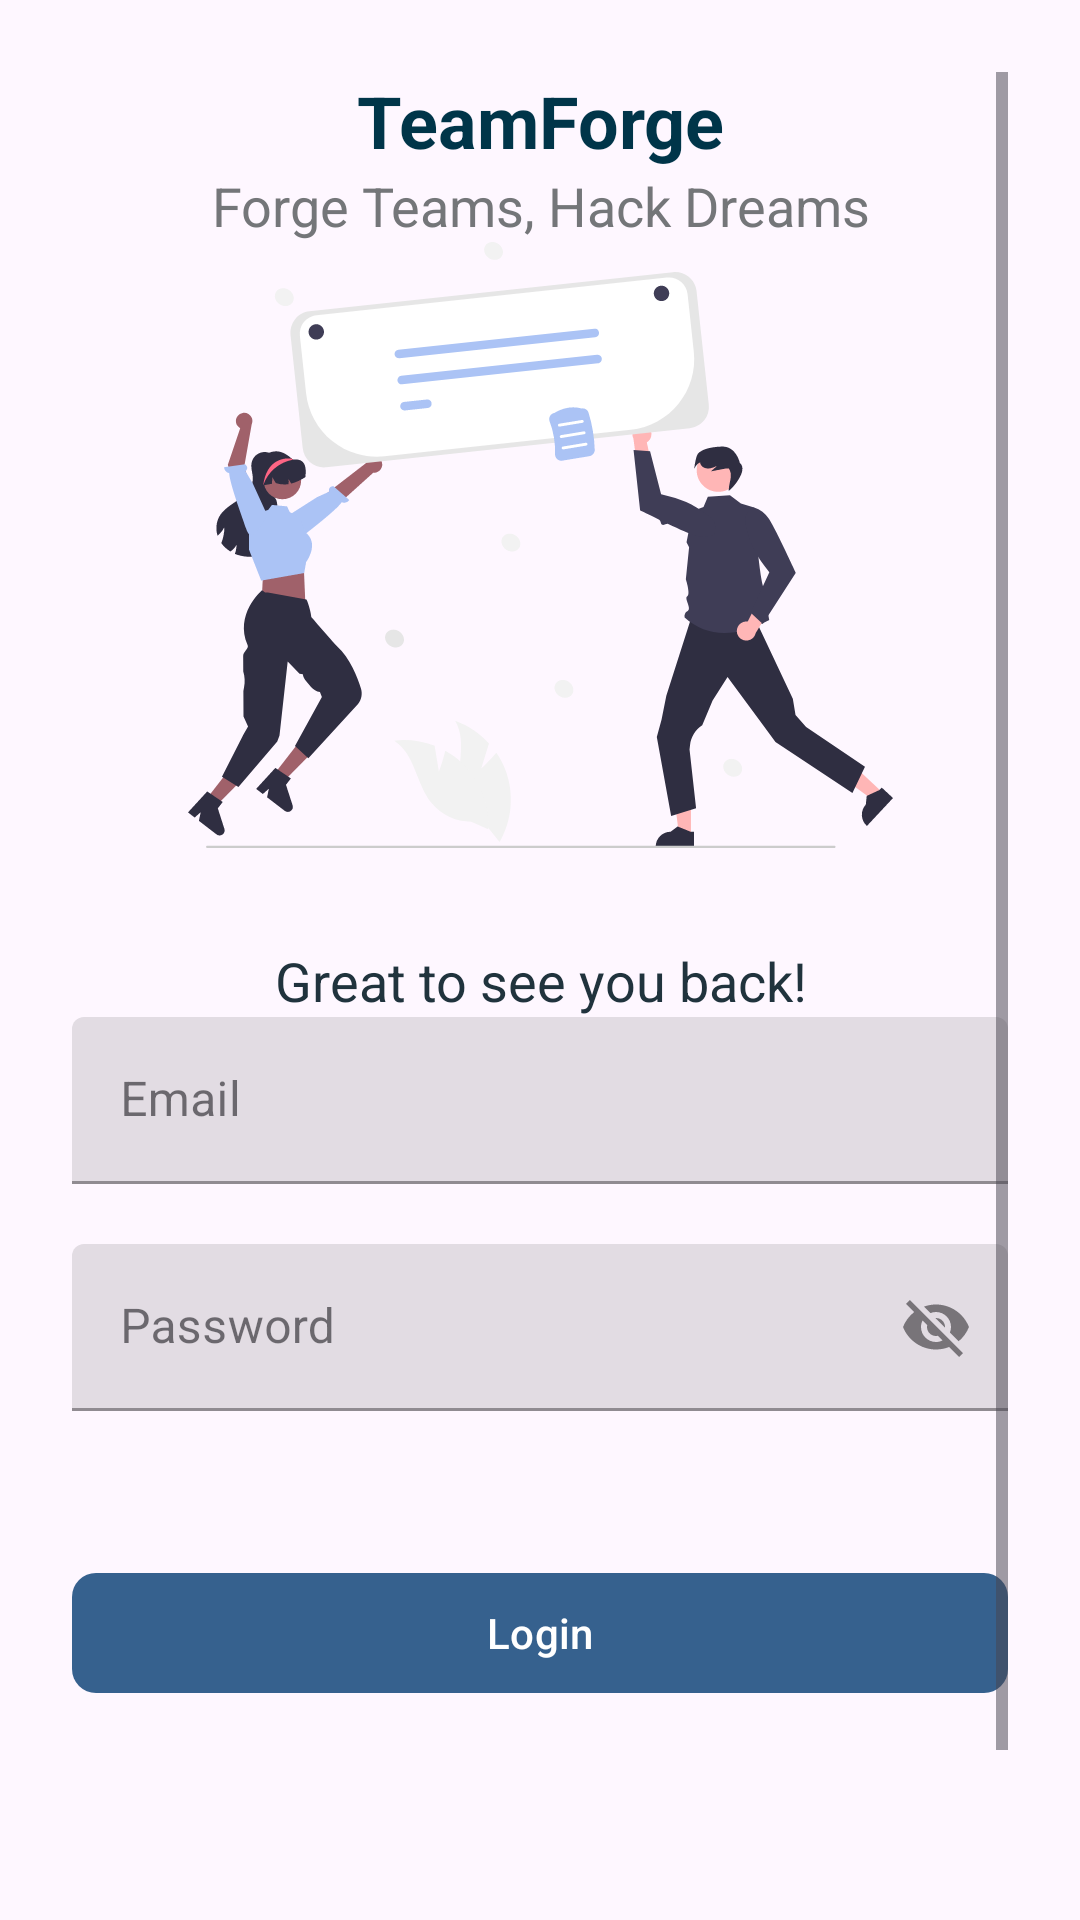

Android layout source for this screen:
<!-- AndroidManifest.xml: application theme Theme.HackMatch -->
<!-- res/layout/fragment_login.xml -->
<?xml version="1.0" encoding="utf-8"?>
<ScrollView xmlns:tools="http://schemas.android.com/tools"
    xmlns:android="http://schemas.android.com/apk/res/android"
    android:layout_width="match_parent"
    android:layout_height="match_parent"
    xmlns:app="http://schemas.android.com/apk/res-auto"
    android:orientation="vertical"
    android:fillViewport="true"
    tools:context=".ui.login.LoginFragment"
    android:padding="24dp">

    <androidx.appcompat.widget.LinearLayoutCompat
        android:layout_width="match_parent"
        android:layout_height="wrap_content"
        android:orientation="vertical">

        <TextView
            android:layout_width="match_parent"
            android:layout_height="wrap_content"
            android:textColor="@color/material_dynamic_primary20"
            android:textSize="24sp"
            android:textAlignment="center"
            android:textStyle="bold"
            android:text="TeamForge" />
        <TextView
            android:layout_width="match_parent"
            android:layout_height="wrap_content"
            android:textColor="@color/material_dynamic_neutral50"
            android:textSize="18sp"
            android:textAlignment="center"
            android:text="Forge Teams, Hack Dreams" />

        <LinearLayout
            android:layout_width="match_parent"
            android:layout_height="wrap_content"
            android:orientation="vertical"
            android:gravity="center"
            android:layout_weight="1">


            <androidx.appcompat.widget.AppCompatImageView
                android:layout_width="match_parent"
                android:layout_height="wrap_content"
                app:srcCompat="@drawable/login_art"
                android:layout_marginBottom="32dp"/>
            <TextView
                android:layout_width="match_parent"
                android:layout_height="wrap_content"
                android:textColor="@color/material_dynamic_secondary20"
                android:textSize="18sp"
                android:textAlignment="center"
                android:text="Great to see you back!" />
        </LinearLayout>

        <com.google.android.material.textfield.TextInputLayout
            android:id="@+id/email_input_layout"
            style="@style/Widget.MaterialComponents.TextInputLayout.FilledBox"
            android:layout_width="match_parent"
            android:hint="Email"
            android:layout_marginBottom="20dp"
            android:layout_height="wrap_content">
            <com.google.android.material.textfield.TextInputEditText
                android:id="@+id/et_email"
                android:layout_width="match_parent"
                android:layout_height="wrap_content"
                android:inputType="textPersonName"/>
        </com.google.android.material.textfield.TextInputLayout>

        <com.google.android.material.textfield.TextInputLayout
            android:id="@+id/password_input_layout"
            style="@style/Widget.MaterialComponents.TextInputLayout.FilledBox"
            android:layout_width="match_parent"
            android:hint="Password"
            app:endIconMode="password_toggle"
            android:layout_height="wrap_content">
            <com.google.android.material.textfield.TextInputEditText
                android:id="@+id/et_password"
                android:layout_width="match_parent"
                android:layout_height="wrap_content"
                android:inputType="textPersonName"/>
        </com.google.android.material.textfield.TextInputLayout>

        <RelativeLayout
            android:layout_width="match_parent"
            android:layout_height="wrap_content"
            android:layout_marginVertical="50dp">

            <com.google.android.material.button.MaterialButton
                android:id="@+id/btn_login"
                android:layout_width="match_parent"
                android:layout_height="wrap_content"
                app:cornerRadius="8dp"
                android:text="Login"/>

            <com.google.android.material.progressindicator.CircularProgressIndicator
                android:layout_width="wrap_content"
                android:layout_height="wrap_content"
                android:layout_centerInParent="true"
                android:indeterminate="true"
                android:id="@+id/progress_circular"
                android:visibility="gone"/>

        </RelativeLayout>


        <androidx.appcompat.widget.LinearLayoutCompat
            android:layout_width="match_parent"
            android:layout_height="wrap_content"
            android:layout_marginTop="20dp">

            <TextView
                android:layout_width="wrap_content"
                android:layout_height="wrap_content"
                android:text="Don't have an account?"
                android:textColor="@color/material_dynamic_neutral50"/>

            <TextView
                android:id="@+id/btn_signup"
                android:layout_width="wrap_content"
                android:layout_height="wrap_content"
                android:text="Sign Up"
                android:layout_marginStart="4dp"
                android:layout_marginBottom="20dp"
                android:textColor="@color/material_dynamic_primary20"
                android:textStyle="bold"/>

        </androidx.appcompat.widget.LinearLayoutCompat>
    </androidx.appcompat.widget.LinearLayoutCompat>
</ScrollView>
<!-- resources referenced by this layout -->
<resources>
  <!-- drawable login_art: vector/xml drawable (drawable, 19926 chars, omitted) -->
  <style name="Theme.HackMatch" parent="Base.Theme.HackMatch" />
  <style name="Base.Theme.HackMatch" parent="Theme.Material3.Light.NoActionBar">
          
          <item name="colorPrimary">@color/primary</item>
          <item name="colorPrimaryContainer">@color/primary_container</item>
          <item name="colorOnPrimaryContainer">@color/on_primary_container</item>
          <item name="android:statusBarColor">@color/white</item>
          <item name="android:windowLightStatusBar">true</item>
          <item name="colorSecondaryContainer">@color/secondary_container</item>
          <item name="colorOnSecondaryContainer">@color/on_secondary_container</item>
  
      </style>
  <color name="primary">#36618E</color>
  <color name="primary_container">#D1E4FF</color>
  <color name="on_primary_container">#001D36</color>
  <color name="white">#FFFFFFFF</color>
  <color name="secondary_container">#D7E3F8</color>
  <color name="on_secondary_container">#101C2B</color>
</resources>
